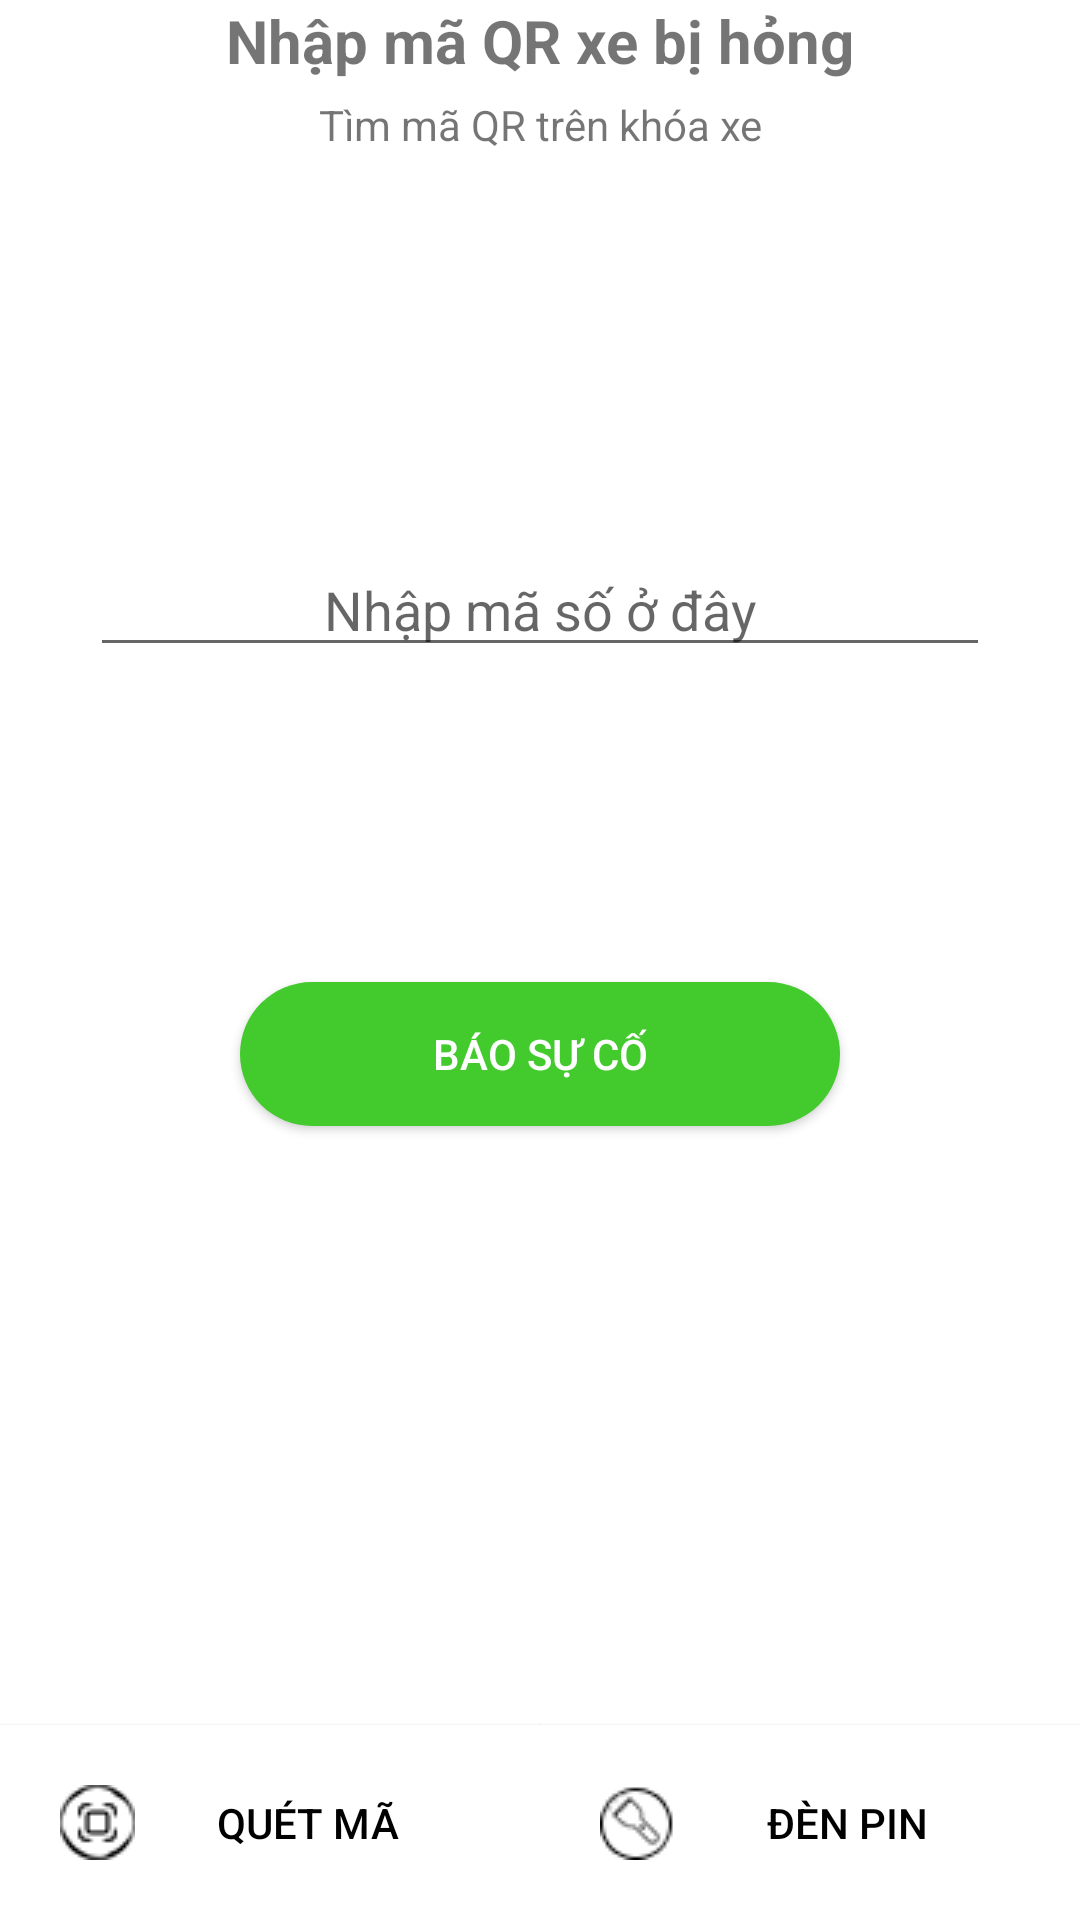

Android layout source for this screen:
<!-- AndroidManifest.xml: application theme Theme.Nhom18AndroidXeDap -->
<!-- res/layout/activity_report2.xml -->
<?xml version="1.0" encoding="utf-8"?>
<LinearLayout xmlns:android="http://schemas.android.com/apk/res/android"
    xmlns:app="http://schemas.android.com/apk/res-auto"
    xmlns:tools="http://schemas.android.com/tools"
    android:layout_width="match_parent"
    android:layout_height="match_parent"
    android:orientation="vertical"
    tools:context=".ReportActivity2">

    <TextView
        android:id="@+id/tv_1"
        android:layout_width="match_parent"
        android:layout_height="wrap_content"
        android:text="Nhập mã QR xe bị hỏng"
        android:gravity="center"
        android:textSize="20sp"
        android:textStyle="bold"
        />
    <TextView
        android:layout_width="match_parent"
        android:layout_height="wrap_content"
        android:text="Tìm mã QR trên khóa xe"
        android:gravity="center"
        android:layout_marginTop="5dp"
        />

    <EditText
        android:id="@+id/editText_idBicycle"
        android:layout_width="300dp"
        android:layout_height="wrap_content"
        android:layout_marginTop="130sp"
        android:layout_gravity="center"
        android:hint="Nhập mã số ở đây"
        android:inputType="number"
        android:gravity="center_horizontal"
        />

    <androidx.appcompat.widget.AppCompatButton
        android:layout_width="wrap_content"
        android:layout_height="wrap_content"
        android:layout_gravity="center_vertical|center_horizontal"
        android:layout_marginTop="105dp"
        android:background="@drawable/custom_button"
        android:textColor="@android:color/white"
        android:text="Báo sự cố"
        android:id="@+id/btn_Error"
        />

    <LinearLayout
        android:layout_width="match_parent"
        android:layout_height="wrap_content"
        android:orientation="horizontal"
        android:background="@android:color/white"
        android:gravity="bottom"
        android:layout_weight="1"
        >

        <androidx.appcompat.widget.AppCompatButton
            android:id="@+id/btnQr"
            android:layout_width="match_parent"
            android:layout_height="wrap_content"
            android:layout_weight="1"
            android:background="#ffffff"
            android:textColor="#000000"
            android:text="Quét mã"
            android:padding="20dp"
            android:drawableLeft="@drawable/icon_scan"
            />

        <androidx.appcompat.widget.AppCompatButton
            android:id="@+id/btnFlashlight"
            android:layout_width="match_parent"
            android:layout_height="wrap_content"
            android:layout_weight="1"
            android:background="#ffffff"
            android:textColor="#000000"
            android:text="Đèn pin"
            android:drawableLeft="@drawable/icon_flashlight"
            android:padding="20dp"
            />


    </LinearLayout>




</LinearLayout>
<!-- resources referenced by this layout -->
<resources>
  <!-- drawable custom_button (drawable) -->
  <?xml version="1.0" encoding="utf-8"?>
  <shape xmlns:android="http://schemas.android.com/apk/res/android"
      android:shape="rectangle">
  
      <solid android:color="#43ca2d"/>
      <size android:height="10dp"
          android:width="200dp"/>
      <corners android:radius="40dp"/>
  
  </shape>
  <!-- drawable icon_flashlight: png bitmap (drawable, 2706 bytes) -->
  <!-- drawable icon_scan: png bitmap (drawable, 3047 bytes) -->
  <style name="Theme.Nhom18AndroidXeDap" parent="Theme.MaterialComponents.DayNight.NoActionBar">
          
          <item name="colorPrimary">@color/purple_500</item>
          <item name="colorPrimaryVariant">@color/purple_700</item>
          <item name="colorOnPrimary">@color/white</item>
          
          <item name="colorSecondary">@color/teal_200</item>
          <item name="colorSecondaryVariant">@color/teal_700</item>
          <item name="colorOnSecondary">@color/black</item>
          
          <item name="android:statusBarColor" tools:targetApi="l">?attr/colorPrimaryVariant</item>
          
      </style>
  <color name="purple_500">#FF6200EE</color>
  <color name="purple_700">#FF3700B3</color>
  <color name="white">#FFFFFFFF</color>
  <color name="teal_200">#FF03DAC5</color>
  <color name="teal_700">#FF018786</color>
  <color name="black">#FF000000</color>
</resources>
